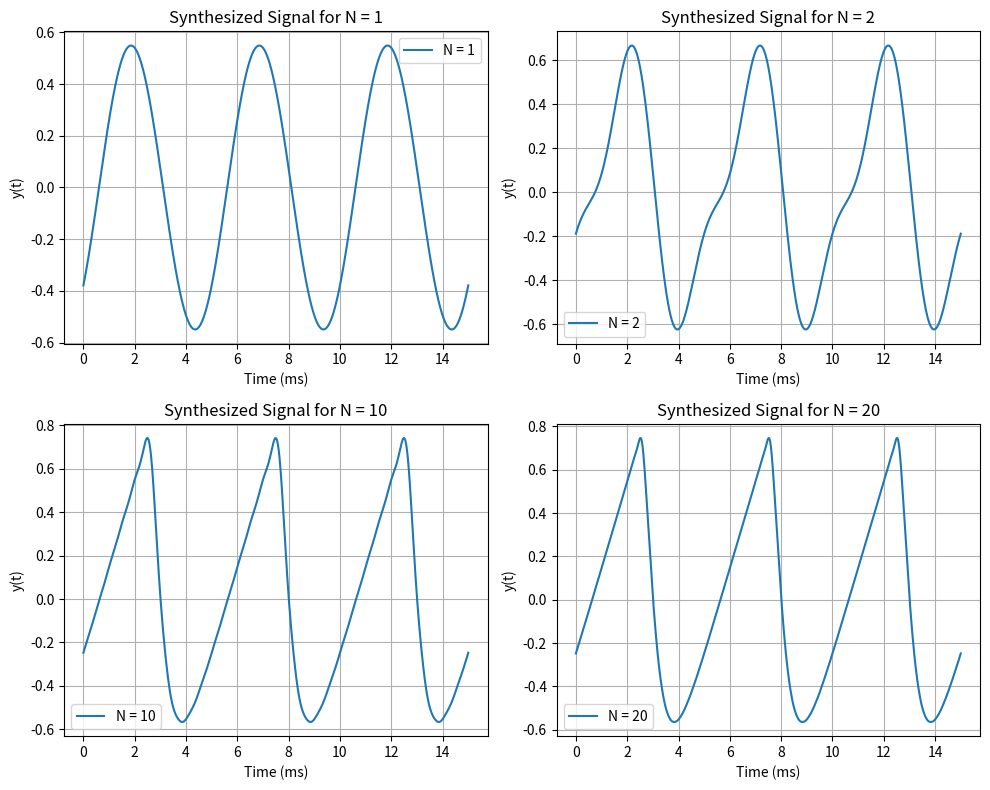

The script that saved this image:
import numpy as np
import matplotlib.pyplot as plt

# Define parameters
period = 0.005  # Signal period
omega0 = 2 * np.pi / period  # Fundamental angular frequency
alpha = 1000 * np.pi  # System parameter
T = 0.015  # Time interval (15 ms)

# Create time vector
t = np.linspace(0, T, 1000)  # 1000 points in the interval [0, 15ms]

# Function to calculate y(t) for a given N


def calculate_output(N):
    n = np.arange(-N, N + 1)  # Range of harmonics
    n = n[n != 0]  # Exclude zero to avoid division by zero
    omega = n * omega0  # Angular frequencies

    # Fourier coefficients
    cn = np.exp(1J * np.pi * n) * 1j * (1 / (n * np.pi))

    # Transfer function
    H_omega = (alpha**2) / ((-omega**2) + (2 * alpha * 1J * omega) + (alpha**2))
    X_omega = 2 * np.pi * cn

    # Compute the output spectrum Y(omega)
    Y_omega = H_omega * X_omega

    # Reconstruct y(t) using inverse Fourier transform
    y_t = np.zeros_like(t, dtype=complex)
    for i, time in enumerate(t):
        y_t[i] = np.sum(Y_omega * np.exp(1J * omega * time))

    # Divide by 2π as per the inverse Fourier transform
    return np.real(y_t) / (2 * np.pi)


# Calculate and plot y(t) for N = 1, 2, 10, 20
N_values = [1, 2, 10, 20]
plt.figure(figsize=(10, 8))

for i, N in enumerate(N_values, 1):
    y_t = calculate_output(N)
    plt.subplot(2, 2, i)
    # Convert t to ms for better visualization
    plt.plot(t * 1000, y_t, label=f"N = {N}")
    plt.title(f"Synthesized Signal for N = {N}")
    plt.xlabel("Time (ms)")
    plt.ylabel("y(t)")
    plt.grid()
    plt.legend()

# Adjust layout and show the plots
plt.tight_layout()
plt.show()
